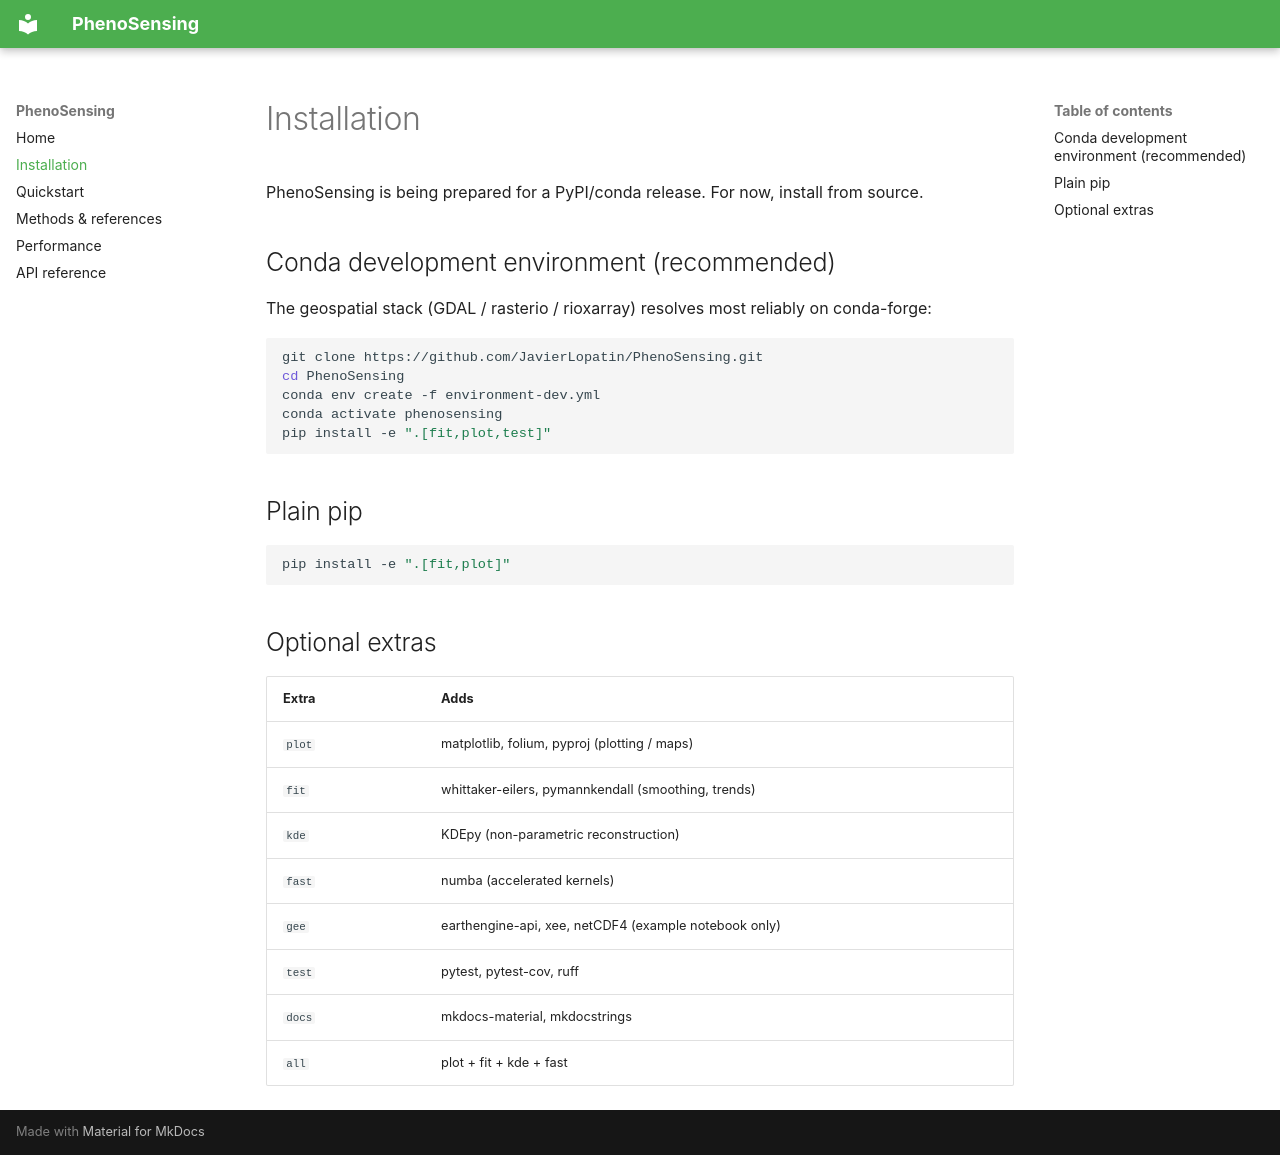

repository: JavierLopatin/PhenoPY · page: installation/index.html · generator: mkdocs

# Installation

PhenoSensing is being prepared for a PyPI/conda release. For now, install from source.

## Conda development environment (recommended)

The geospatial stack (GDAL / rasterio / rioxarray) resolves most reliably on
conda-forge:

```bash
git clone https://github.com/JavierLopatin/PhenoSensing.git
cd PhenoSensing
conda env create -f environment-dev.yml
conda activate phenosensing
pip install -e ".[fit,plot,test]"
```

## Plain pip

```bash
pip install -e ".[fit,plot]"
```

## Optional extras

| Extra  | Adds                                                |
| ------ | --------------------------------------------------- |
| `plot` | matplotlib, folium, pyproj (plotting / maps)        |
| `fit`  | whittaker-eilers, pymannkendall (smoothing, trends) |
| `kde`  | KDEpy (non-parametric reconstruction)               |
| `fast` | numba (accelerated kernels)                         |
| `gee`  | earthengine-api, xee, netCDF4 (example notebook only) |
| `test` | pytest, pytest-cov, ruff                            |
| `docs` | mkdocs-material, mkdocstrings                        |
| `all`  | plot + fit + kde + fast                             |
